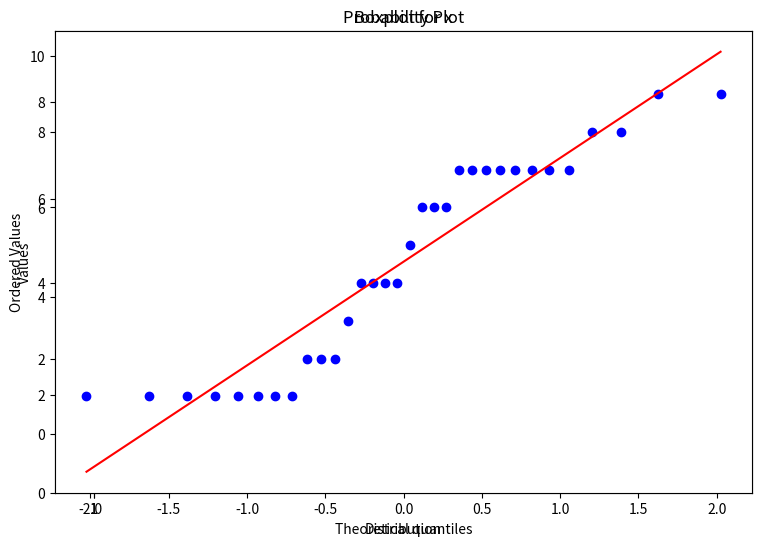

Python code for this plot:
# -*- coding: utf-8 -*-
"""
Created on Tue Sep  1 10:14:57 2015

@author: AshRajBala
"""

import scipy.stats as stats
import matplotlib as mpl
import matplotlib.pyplot as plt



x = [1, 1, 1, 1, 1, 1, 1, 1, 2, 2, 2, 3, 4, 4, 4, 4, 5, 6, 6, 6, 7, 7, 7, 7, 7, 7, 7, 7, 8, 8, 9, 9]

#Boxplot
plt.boxplot(x)

#REFERENCE FOR FIGURE CODE comes from: http://blog.bharatbhole.com/creating-boxplots-with-matplotlib/
# agg backend is used to create plot as a .png file
mpl.use('agg')

##########################################################################
import matplotlib.pyplot as plt #this is run after running mpl.use('agg')

# Create a figure instance
fig = plt.figure(1, figsize=(9, 6))

# Create an axes instance
ax = fig.add_subplot(111)
ax.set_title('Boxplot for x')
ax.set_xlabel('Distribution')
ax.set_ylabel('Values')

# Create the boxplot
bp = ax.boxplot(x)

## add patch_artist=True option to ax.boxplot() 
## to get fill color
bp = ax.boxplot(x, patch_artist=True)

# change outline color, fill color and linewidth of the boxes
for box in bp['boxes']:
    # change outline color
    box.set( color='#7570b3', linewidth=2)
    # change fill color
    box.set( facecolor = '#1b9e77' )

## change color and linewidth of the whiskers
for whisker in bp['whiskers']:
    whisker.set(color='#7570b3', linewidth=2)

## change color and linewidth of the caps
for cap in bp['caps']:
    cap.set(color='#7570b3', linewidth=2)

## change color and linewidth of the medians
for median in bp['medians']:
    median.set(color='#b2df8a', linewidth=2)

## change the style of fliers and their fill
for flier in bp['fliers']:
    flier.set(marker='o', color='#e7298a', alpha=0.5)

# Save the figure
fig.savefig('boxplot.png', bbox_inches='tight')
plt.show()
##########################################################################


#Histogram
plt.hist(x, histtype='bar')
plt.figure()
# Create a figure instance
fig = plt.figure(1, figsize=(9, 6))
# Create an axes instance
ax = fig.add_subplot(111)
ax.set_title('Histogram for x')
ax.set_xlabel('Values')
ax.set_ylabel('Frequency')
plt.show()

#QQ-plot
graph1 = stats.probplot(x, dist="norm", plot=plt)
plt.show() #this will generate the first graph
plt.figure()



